Run: headless pygame with SDL's dummy video driver; simulated clock (each Clock.tick advances the game by its frame time, no real sleeping); random seed 0; keys injected as events and as key.get_pressed() state; no mouse input.
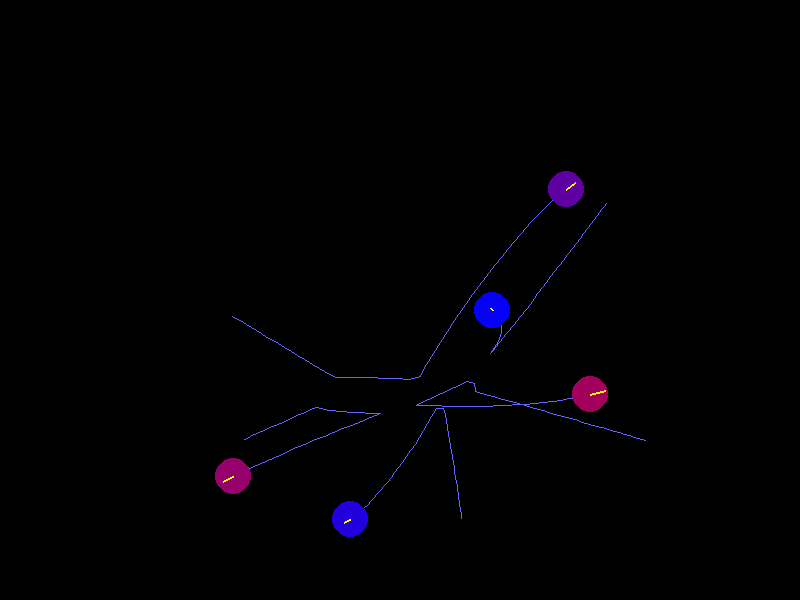
Frame 1 of 4 · flips 1–60 · no input
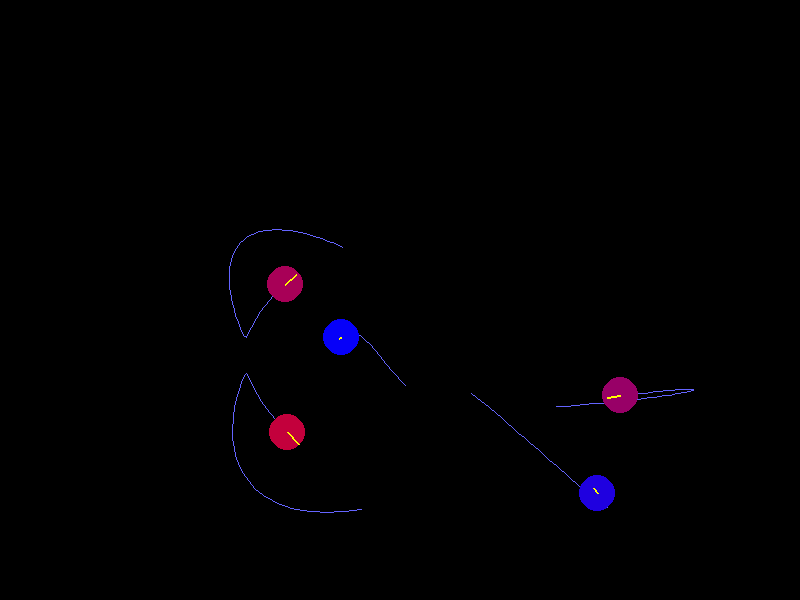
Frame 2 of 4 · flips 61–180 · tapped SPACE, RETURN · held RIGHT (→), D
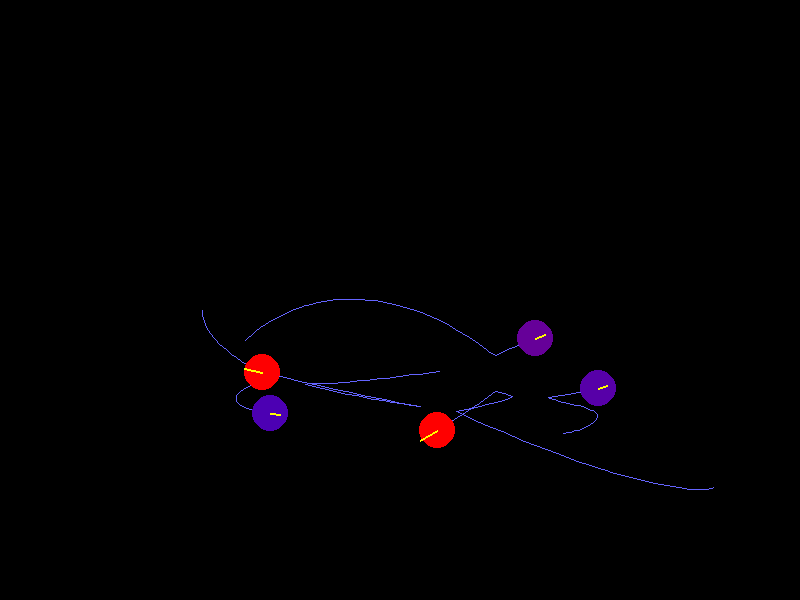
Frame 3 of 4 · flips 181–300 · held DOWN (↓), S
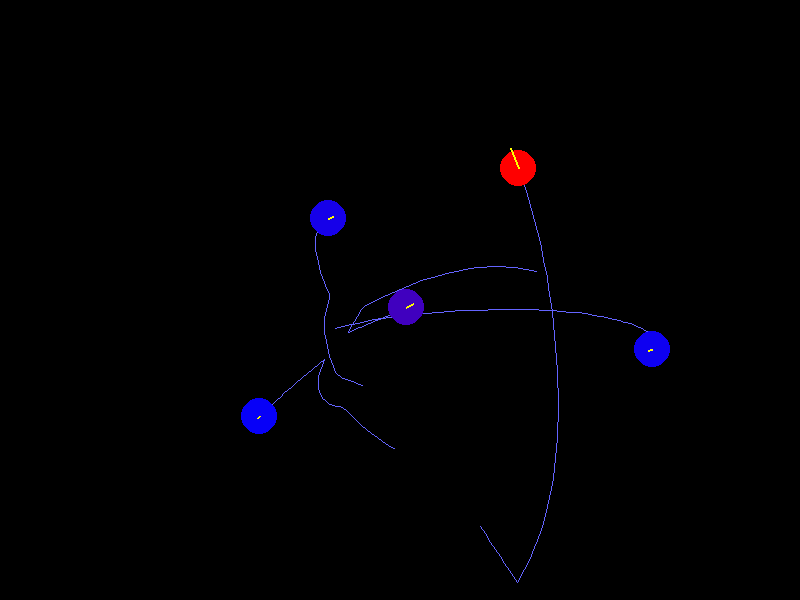
Frame 4 of 4 · flips 301–420 · held LEFT (←), A, UP (↑), W

The pygame program that drew these frames:

import pygame
import random
import math

# Constants
WIDTH, HEIGHT = 800, 600
PARTICLE_COUNT = 5  # Number of particles to simulate
TIME_STEP = 5  # Time step for updates
MAX_FORCE = 1e9  # Reduced maximum allowable force for smoother movement
THETA = 0.8  # Multipole approximation threshold
K_COULOMB = 8.9875e9  # Coulomb's constant (in N·m²/C²)
PARTICLE_RADIUS = 18  # Fixed radius for all particles
DAMPING = 0.98  # Damping factor to reduce velocity over time

# Particle class
class Particle:
    def __init__(self, x, y, mass, radius=PARTICLE_RADIUS):
        self.x = x
        self.y = y
        self.mass = mass
        self.radius = radius
        self.fx = 0  # Force in x direction
        self.fy = 0  # Force in y direction
        self.vx = 0  # Velocity in x direction
        self.vy = 0  # Velocity in y direction

# QuadTree Node class
class QuadTreeNode:
    def __init__(self, x, y, size):
        self.x = x  # X position of the node
        self.y = y  # Y position of the node
        self.size = size  # Size of the node
        self.particles = []  # Particles in the node
        self.center_of_mass = [0, 0]  # Center of mass [x, y]
        self.mass = 0  # Total mass of particles in this node
        self.children = []  # Subnodes (4 children)

    def insert(self, p):
        if len(self.children) == 0 and len(self.particles) < 4:
            self.particles.append(p)
            self._update_mass_properties()
        else:
            if len(self.children) == 0:
                self.subdivide()
            for child in self.children:
                if child.contains(p):
                    child.insert(p)
                    break

    def contains(self, p):
        return self.x <= p.x < self.x + self.size and self.y <= p.y < self.y + self.size

    def subdivide(self):
        half_size = self.size / 2
        self.children.append(QuadTreeNode(self.x, self.y, half_size))
        self.children.append(QuadTreeNode(self.x + half_size, self.y, half_size))
        self.children.append(QuadTreeNode(self.x, self.y + half_size, half_size))
        self.children.append(QuadTreeNode(self.x + half_size, self.y + half_size, half_size))
        for p in self.particles:
            for child in self.children:
                if child.contains(p):
                    child.insert(p)
                    break
        self.particles = []
        self._update_mass_properties()

    def _update_mass_properties(self):
        if len(self.children) == 0:
            # Leaf node: compute mass and center of mass from particles
            self.mass = sum(p.mass for p in self.particles)
            if self.mass > 0:
                self.center_of_mass[0] = sum(p.x * p.mass for p in self.particles) / self.mass
                self.center_of_mass[1] = sum(p.y * p.mass for p in self.particles) / self.mass
        else:
            # Internal node: compute mass and center of mass from children
            self.mass = sum(child.mass for child in self.children)
            if self.mass > 0:
                self.center_of_mass[0] = sum(child.center_of_mass[0] * child.mass for child in self.children) / self.mass
                self.center_of_mass[1] = sum(child.center_of_mass[1] * child.mass for child in self.children) / self.mass

    def compute_force(self, particle, theta):
        if len(self.children) == 0:
            for p in self.particles:
                if p != particle:
                    self._compute_pairwise_force(p, particle)
        else:
            dx = self.center_of_mass[0] - particle.x
            dy = self.center_of_mass[1] - particle.y
            distance = math.sqrt(dx**2 + dy**2 + 1e-7)
            if distance < 1:
                return
            if self.size / distance < theta:
                force = K_COULOMB * self.mass * particle.mass / (distance**2 + 1e-7)
                force = min(force, MAX_FORCE)
                particle.fx += force * dx / distance
                particle.fy += force * dy / distance
            else:
                for child in self.children:
                    child.compute_force(particle, theta)

    def _compute_pairwise_force(self, p1, p2):
        dx = p2.x - p1.x
        dy = p2.y - p1.y
        distance = math.sqrt(dx**2 + dy**2)
        if distance < p1.radius + p2.radius:
            return
        force = K_COULOMB * p1.mass * p2.mass / (distance**2 + 1e-7)
        force = min(force, MAX_FORCE)
        fx = force * dx / distance
        fy = force * dy / distance
        p1.fx += fx
        p1.fy += fy
        p2.fx -= fx
        p2.fy -= fy

# Initialize particles
def initialize_particles(count):
    particles = []
    for _ in range(count):
        x = random.uniform(PARTICLE_RADIUS, WIDTH - PARTICLE_RADIUS)
        y = random.uniform(PARTICLE_RADIUS, HEIGHT - PARTICLE_RADIUS)
        mass = random.uniform(1e11, 1e12)
        particles.append(Particle(x, y, mass))
    return particles

# Update particles with velocity and forces
def update_particles(particles):
    for p in particles:
        p.vx += (p.fx / p.mass) * TIME_STEP
        p.vy += (p.fy / p.mass) * TIME_STEP
        p.x += p.vx * TIME_STEP
        p.y += p.vy * TIME_STEP
        p.fx, p.fy = 0, 0

# Handle collisions between particles
def handle_collisions(particles):
    for i, p1 in enumerate(particles):
        for j, p2 in enumerate(particles[i + 1:], i + 1):
            dx = p2.x - p1.x
            dy = p2.y - p1.y
            distance = math.sqrt(dx**2 + dy**2)

            relative_speed = math.sqrt((p2.vx - p1.vx)**2 + (p2.vy - p1.vy)**2)
            time_to_collision = (p1.radius + p2.radius - distance) / (relative_speed + 1e-7)
            if distance < p1.radius + p2.radius and time_to_collision < TIME_STEP:
                # Resolve overlap
                overlap = p1.radius + p2.radius - distance
                resolve_x = dx / distance * overlap / 2
                resolve_y = dy / distance * overlap / 2
                p1.x -= resolve_x
                p1.y -= resolve_y
                p2.x += resolve_x
                p2.y += resolve_y

                # Collision normal
                normal_x = dx / distance
                normal_y = dy / distance

                # Relative velocity
                relative_velocity_x = p2.vx - p1.vx
                relative_velocity_y = p2.vy - p1.vy

                # Velocity along the collision normal
                velocity_along_normal = (
                    relative_velocity_x * normal_x + relative_velocity_y * normal_y
                )

                if velocity_along_normal > 0:
                    continue

                # Impulse scalar
                impulse = (2 * velocity_along_normal) / (1 / p1.mass + 1 / p2.mass)

                # Apply impulse
                impulse_x = impulse * normal_x
                impulse_y = impulse * normal_y
                p1.vx += impulse_x / p1.mass
                p1.vy += impulse_y / p1.mass
                p2.vx -= impulse_x / p2.mass
                p2.vy -= impulse_y / p2.mass

# Handle collisions with walls
def handle_wall_collisions(particles):
    for p in particles:
        if p.x - p.radius < 0:
            p.vx = abs(p.vx)
            p.x = p.radius
        elif p.x + p.radius > WIDTH:
            p.vx = -abs(p.vx)
            p.x = WIDTH - p.radius
        if p.y - p.radius < 0:
            p.vy = abs(p.vy)
            p.y = p.radius
        elif p.y + p.radius > HEIGHT:
            p.vy = -abs(p.vy)
            p.y = HEIGHT - p.radius

# Main simulation loop
def run_simulation():
    pygame.init()
    screen = pygame.display.set_mode((WIDTH, HEIGHT))
    clock = pygame.time.Clock()
    particles = initialize_particles(PARTICLE_COUNT)
    # Initialize trails for each particle
    trails = {p: [] for p in particles}  # Dictionary to store trails for each particle

    running = True
    while running:
        screen.fill((0, 0, 0))

        for event in pygame.event.get():
            if event.type == pygame.QUIT:
                running = False

        if 'quadtree' not in locals():  # Create the QuadTree only once
            quadtree = QuadTreeNode(0, 0, max(WIDTH, HEIGHT))
        else:
            quadtree = QuadTreeNode(0, 0, max(WIDTH, HEIGHT))  # Rebuild (Optional Optimization)
            for p in particles:
                quadtree.insert(p)

        for p in particles:
            quadtree.compute_force(p, THETA)

        # Calculate the maximum speed and adjust the time step dynamically
        max_speed = max(math.sqrt(p.vx**2 + p.vy**2) for p in particles)
        TIME_STEP = min(5, PARTICLE_RADIUS / (max_speed + 1e-7))  # Ensure stability

        update_particles(particles)
        handle_collisions(particles)
        handle_wall_collisions(particles)

        # Update trails for each particle
        for p in particles:
            trails[p].append((p.x, p.y))  # Add the current position to the trail
            if len(trails[p]) > 50:  # Limit trail length to avoid memory issues
                trails[p].pop(0)

        # Draw trails for each particle
        for p in particles:
            for i in range(1, len(trails[p])):
                pygame.draw.line(screen, (100, 100, 255), trails[p][i - 1], trails[p][i], 1)  # Draw trail segments

        for p in particles:
            kinetic_energy = 0.5 * p.mass * (p.vx**2 + p.vy**2)
            scale_factor = math.sqrt(1e-9 * 1e-10)  # Equivalent to 1e-9.5
            color_intensity = min(255, int(kinetic_energy * scale_factor))  # Scale intensity
            color = (color_intensity, 0, 255 - color_intensity)  # Gradient from blue to red
            pygame.draw.circle(screen, color, (int(p.x), int(p.y)), p.radius)

        # Draw velocity vectors
        for p in particles:
            end_x = p.x + p.vx * 10  # Scale velocities for visualization
            end_y = p.y + p.vy * 10
            pygame.draw.line(screen, (255, 255, 0), (p.x, p.y), (end_x, end_y), 2)

        pygame.display.flip()
        clock.tick(60)

    pygame.quit()

if __name__ == "__main__":
    run_simulation()
